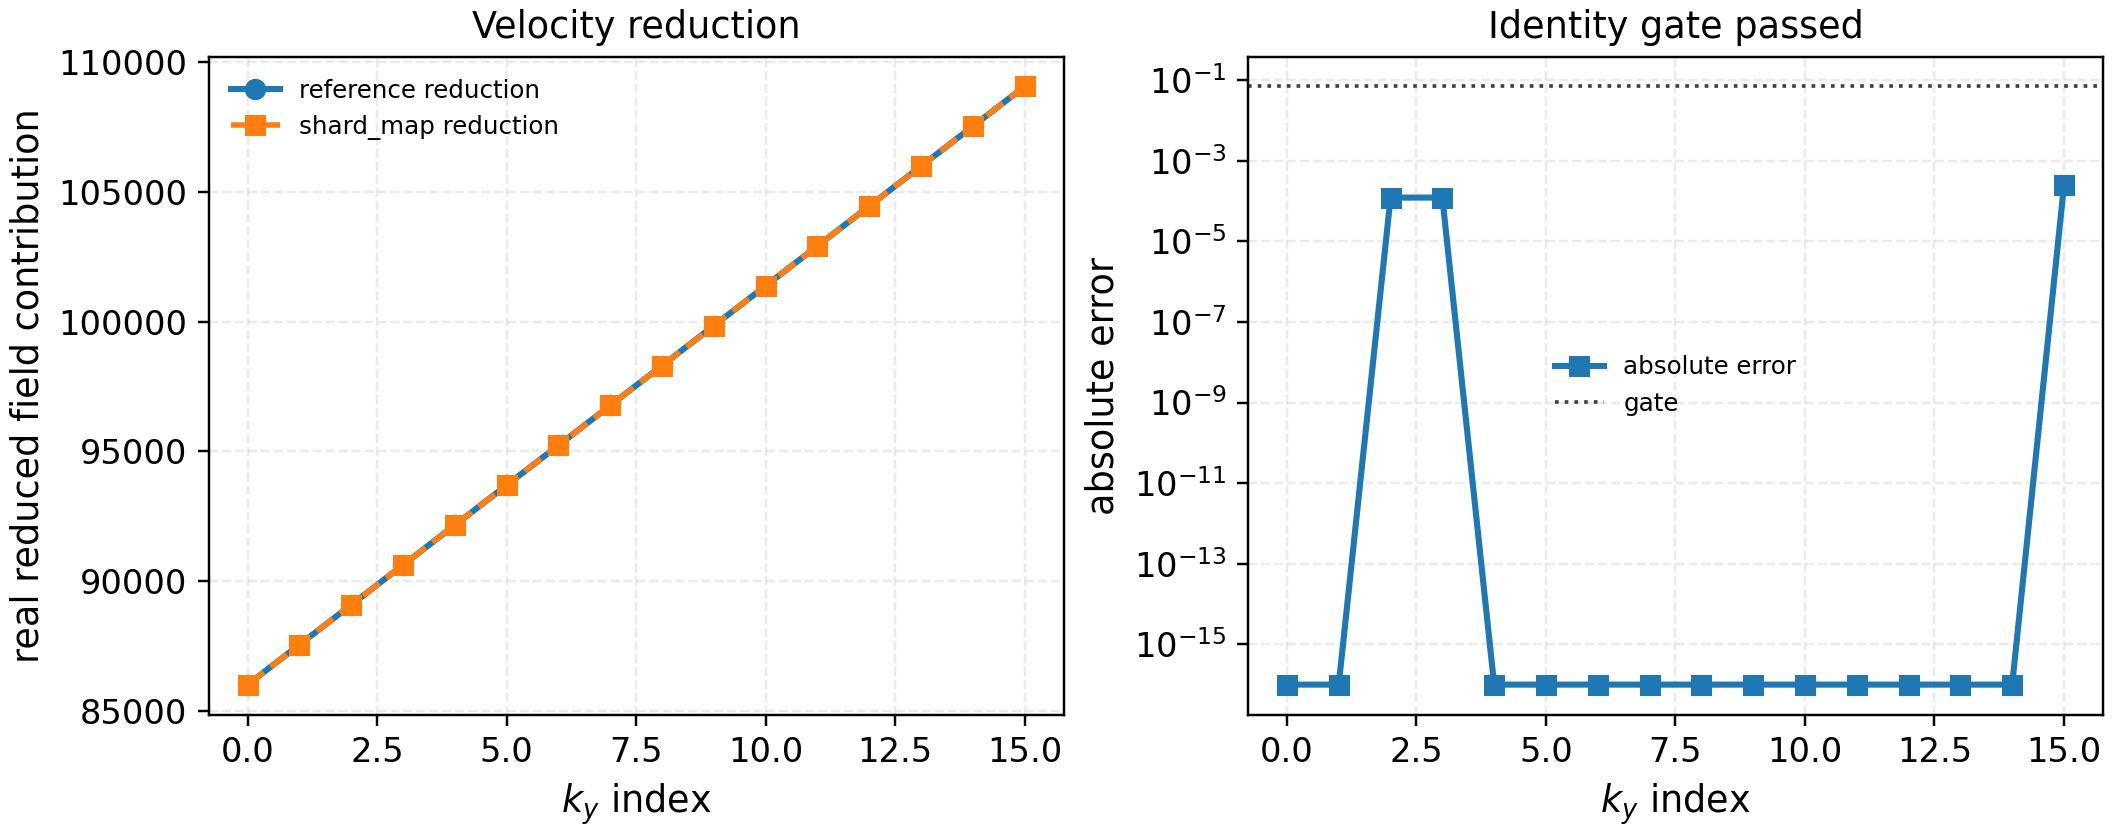

Values plotted in this chart, from the file beside it:
ky_index, reduced_real, reference_real, abs_error, rel_error
0, 86016, 86016, 0.0, 0.0
1, 87552, 87552, 0.0, 0.0
2, 89088, 89088, 0.0001221, 1.369947710827546e-09
3, 90624, 90624, 0.0001221, 1.3467282844459305e-09
4, 92160, 92160, 0.0, 0.0
5, 93696, 93696, 0.0, 0.0
6, 95232, 95232, 0.0, 0.0
7, 96768, 96768, 0.0, 0.0
8, 98304, 98304, 0.0, 0.0
9, 99840, 99840, 0.0, 0.0
10, 101376, 101376, 0.0, 0.0
11, 102912, 102912, 0.0, 0.0
12, 104448, 104448, 0.0, 0.0
13, 105984, 105984, 0.0, 0.0
14, 107520, 107520, 0.0, 0.0
15, 109056, 109056, 0.0002441, 2.2382244946328456e-09
